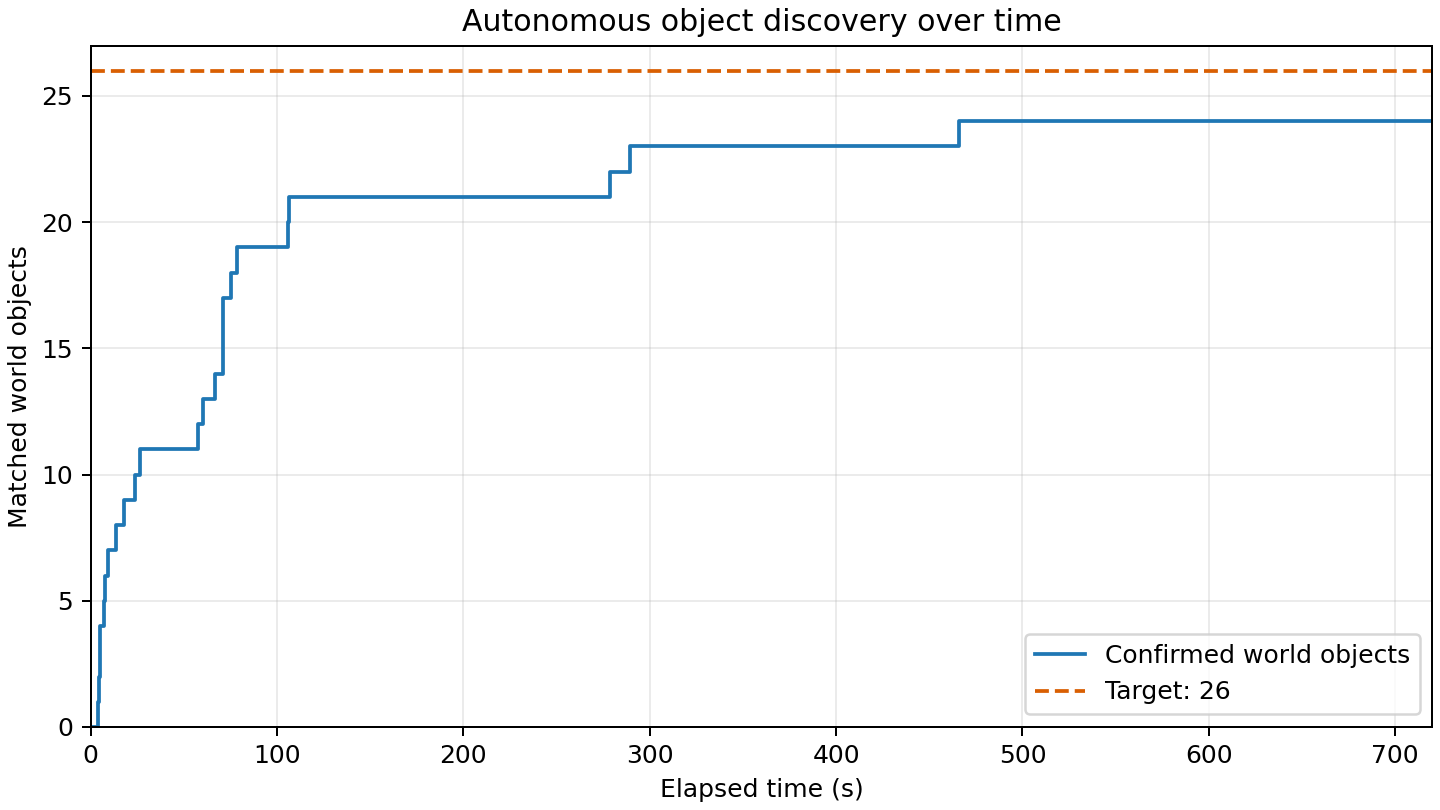

The data file committed next to this chart (first rows):
elapsed_s, matched_world_objects
0.000, 0
4.117, 1
4.496, 2
4.766, 3
4.869, 4
7.271, 5
7.583, 6
9.190, 7
13.81, 8
17.65, 9
23.58, 10
26.17, 11
57.74, 12
60.24, 13
66.72, 14
70.78, 15
70.99, 16
71.13, 17
75.21, 18
78.48, 19
105.7, 20
106.4, 21
278.4, 22
289.3, 23
465.8, 24
720, 24
